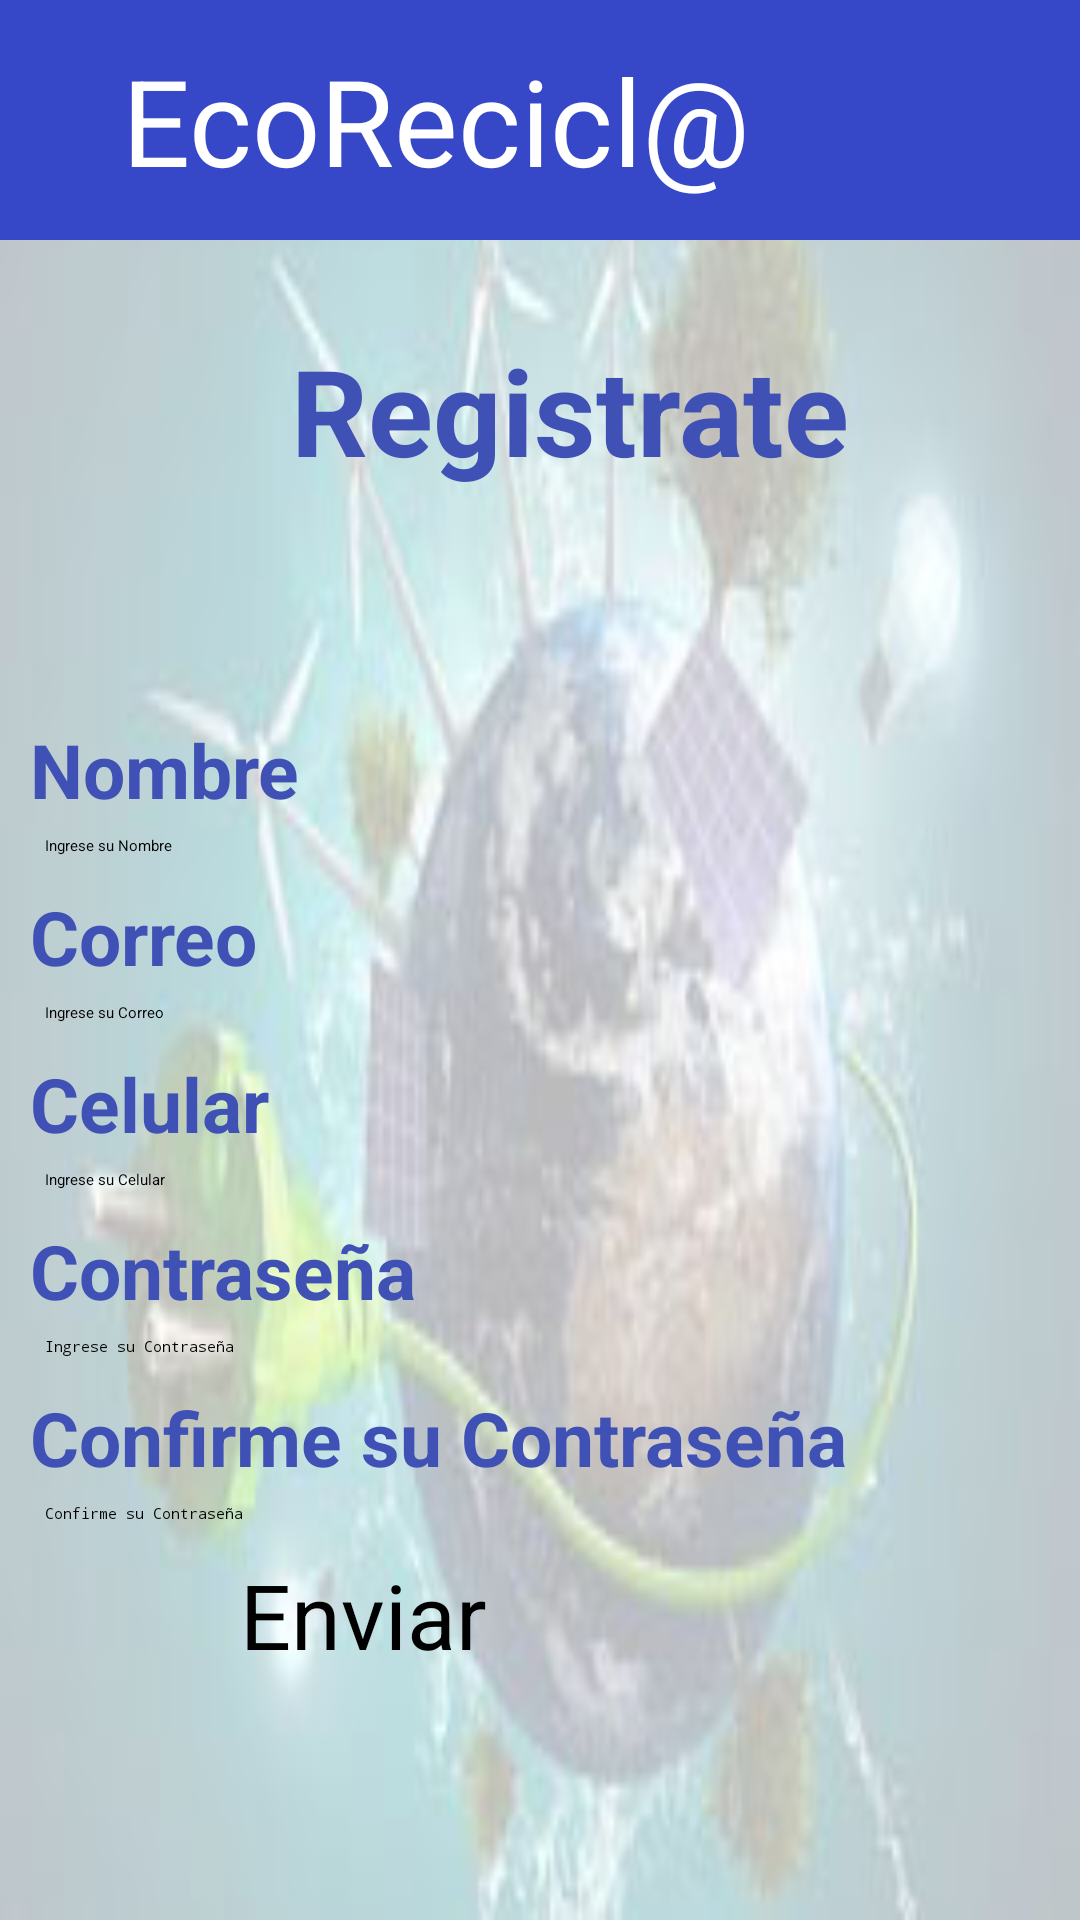

Produce the Android XML layout that renders to this screen, including the resource entries it uses.
<!-- AndroidManifest.xml: application theme Theme.Reto1 -->
<!-- res/layout/activity_registro.xml -->
<?xml version="1.0" encoding="utf-8"?>
<LinearLayout xmlns:android="http://schemas.android.com/apk/res/android"
    xmlns:app="http://schemas.android.com/apk/res-auto"
    xmlns:tools="http://schemas.android.com/tools"
    android:layout_width="match_parent"
    android:layout_height="match_parent"
    android:background="@drawable/fondo2"
    android:orientation="vertical"
    tools:context=".Registro">

    <LinearLayout
        android:layout_width="match_parent"
        android:layout_height="wrap_content"
        android:orientation="horizontal">

        <TextView
            android:layout_width="match_parent"
            android:layout_height="80dp"
            android:layout_weight="1"
            android:background="#3647C7"
            android:text="EcoRecicl@"
            android:gravity="center"
            android:textColor="@color/white"
            android:textSize="40sp" />
        <ImageView
            android:id="@+id/imageView1"
            android:layout_width="70dp"
            android:layout_height="80dp"
            android:background="#3647C7"
            android:layout_gravity="right"
            android:layout_marginEnd="0dp"
            android:onClick="gotologin"
            app:srcCompat="@android:drawable/ic_menu_revert" />

    </LinearLayout>

    <TextView
        android:layout_width="match_parent"
        android:layout_height="wrap_content"
        android:layout_marginTop="30dp"
        android:layout_marginLeft="20dp"
        android:text="Registrate"
        android:textSize="40sp"
        android:textStyle="bold"
        android:textAlignment="center"
        android:textColor="#3F51B5"/>

    <LinearLayout
        android:layout_width="match_parent"
        android:layout_height="match_parent"
        android:gravity="center"
        android:layout_margin="10dp"
        android:orientation="vertical">
        <TextView
            android:layout_width="match_parent"
            android:layout_height="wrap_content"
            android:text="Nombre"
            android:textSize="25sp"
            android:textStyle="bold"
            android:textColor="#3F51B5"
            android:inputType="textPersonName"/>
        <EditText
            android:id="@+id/etNombre"
            android:layout_width="match_parent"
            android:layout_height="wrap_content"
            android:layout_margin="5dp"
            android:ems="10"
            android:hint="Ingrese su Nombre"
            android:inputType="textPersonName"
            android:textColor="#000000"/>

        <TextView
            android:layout_width="match_parent"
            android:layout_height="wrap_content"
            android:layout_marginTop="5dp"
            android:text="Correo"
            android:textSize="25sp"
            android:textStyle="bold"
            android:textColor="#3F51B5"/>
        <EditText
            android:id="@+id/etEmail1"
            android:layout_width="match_parent"
            android:layout_height="wrap_content"
            android:layout_margin="5dp"
            android:ems="10"
            android:hint="Ingrese su Correo"
            android:inputType="textEmailAddress"
            android:textColor="#000000"/>

        <TextView
            android:layout_width="match_parent"
            android:layout_height="wrap_content"
            android:layout_marginTop="5dp"
            android:text="Celular"
            android:textSize="25sp"
            android:textStyle="bold"
            android:textColor="#3F51B5"
            />
        <EditText
            android:id="@+id/etCelular"
            android:layout_width="match_parent"
            android:layout_height="wrap_content"
            android:layout_margin="5dp"
            android:ems="10"
            android:hint="Ingrese su Celular"
            android:inputType="number"
            android:textColor="#000000"/>

        <TextView
            android:layout_width="match_parent"
            android:layout_height="wrap_content"
            android:layout_marginTop="5dp"
            android:text="Contraseña"
            android:textSize="25sp"
            android:textStyle="bold"
            android:textColor="#3F51B5"/>
        <EditText
            android:id="@+id/etContrasena1"
            android:layout_width="match_parent"
            android:layout_height="wrap_content"
            android:layout_margin="5dp"
            android:ems="10"
            android:hint="Ingrese su Contraseña"
            android:inputType="textPassword"
            android:textColor="#000000"
             />
        <TextView
            android:layout_width="match_parent"
            android:layout_height="wrap_content"
            android:layout_marginTop="5dp"
            android:text="Confirme su Contraseña"
            android:textSize="25sp"
            android:textStyle="bold"
            android:textColor="#3F51B5"/>
        <EditText
            android:id="@+id/etContrasena2"
            android:layout_width="match_parent"
            android:layout_height="wrap_content"
            android:layout_margin="5dp"
            android:ems="10"
            android:hint="Confirme su Contraseña"
            android:inputType="textPassword"
            android:textColor="#000000"/>
        <Button
            android:id="@+id/btEntrar"
            android:layout_width="200dp"
            android:layout_height="wrap_content"
            android:layout_margin="5dp"
            android:backgroundTint="#3647C7"
            android:text="Enviar"
            android:textSize="30dp"/>
    </LinearLayout>
</LinearLayout>
<!-- resources referenced by this layout -->
<resources>
  <color name="white">#FFFFFFFF</color>
  <!-- drawable fondo2: jpg bitmap (drawable, 23082 bytes) -->
</resources>
